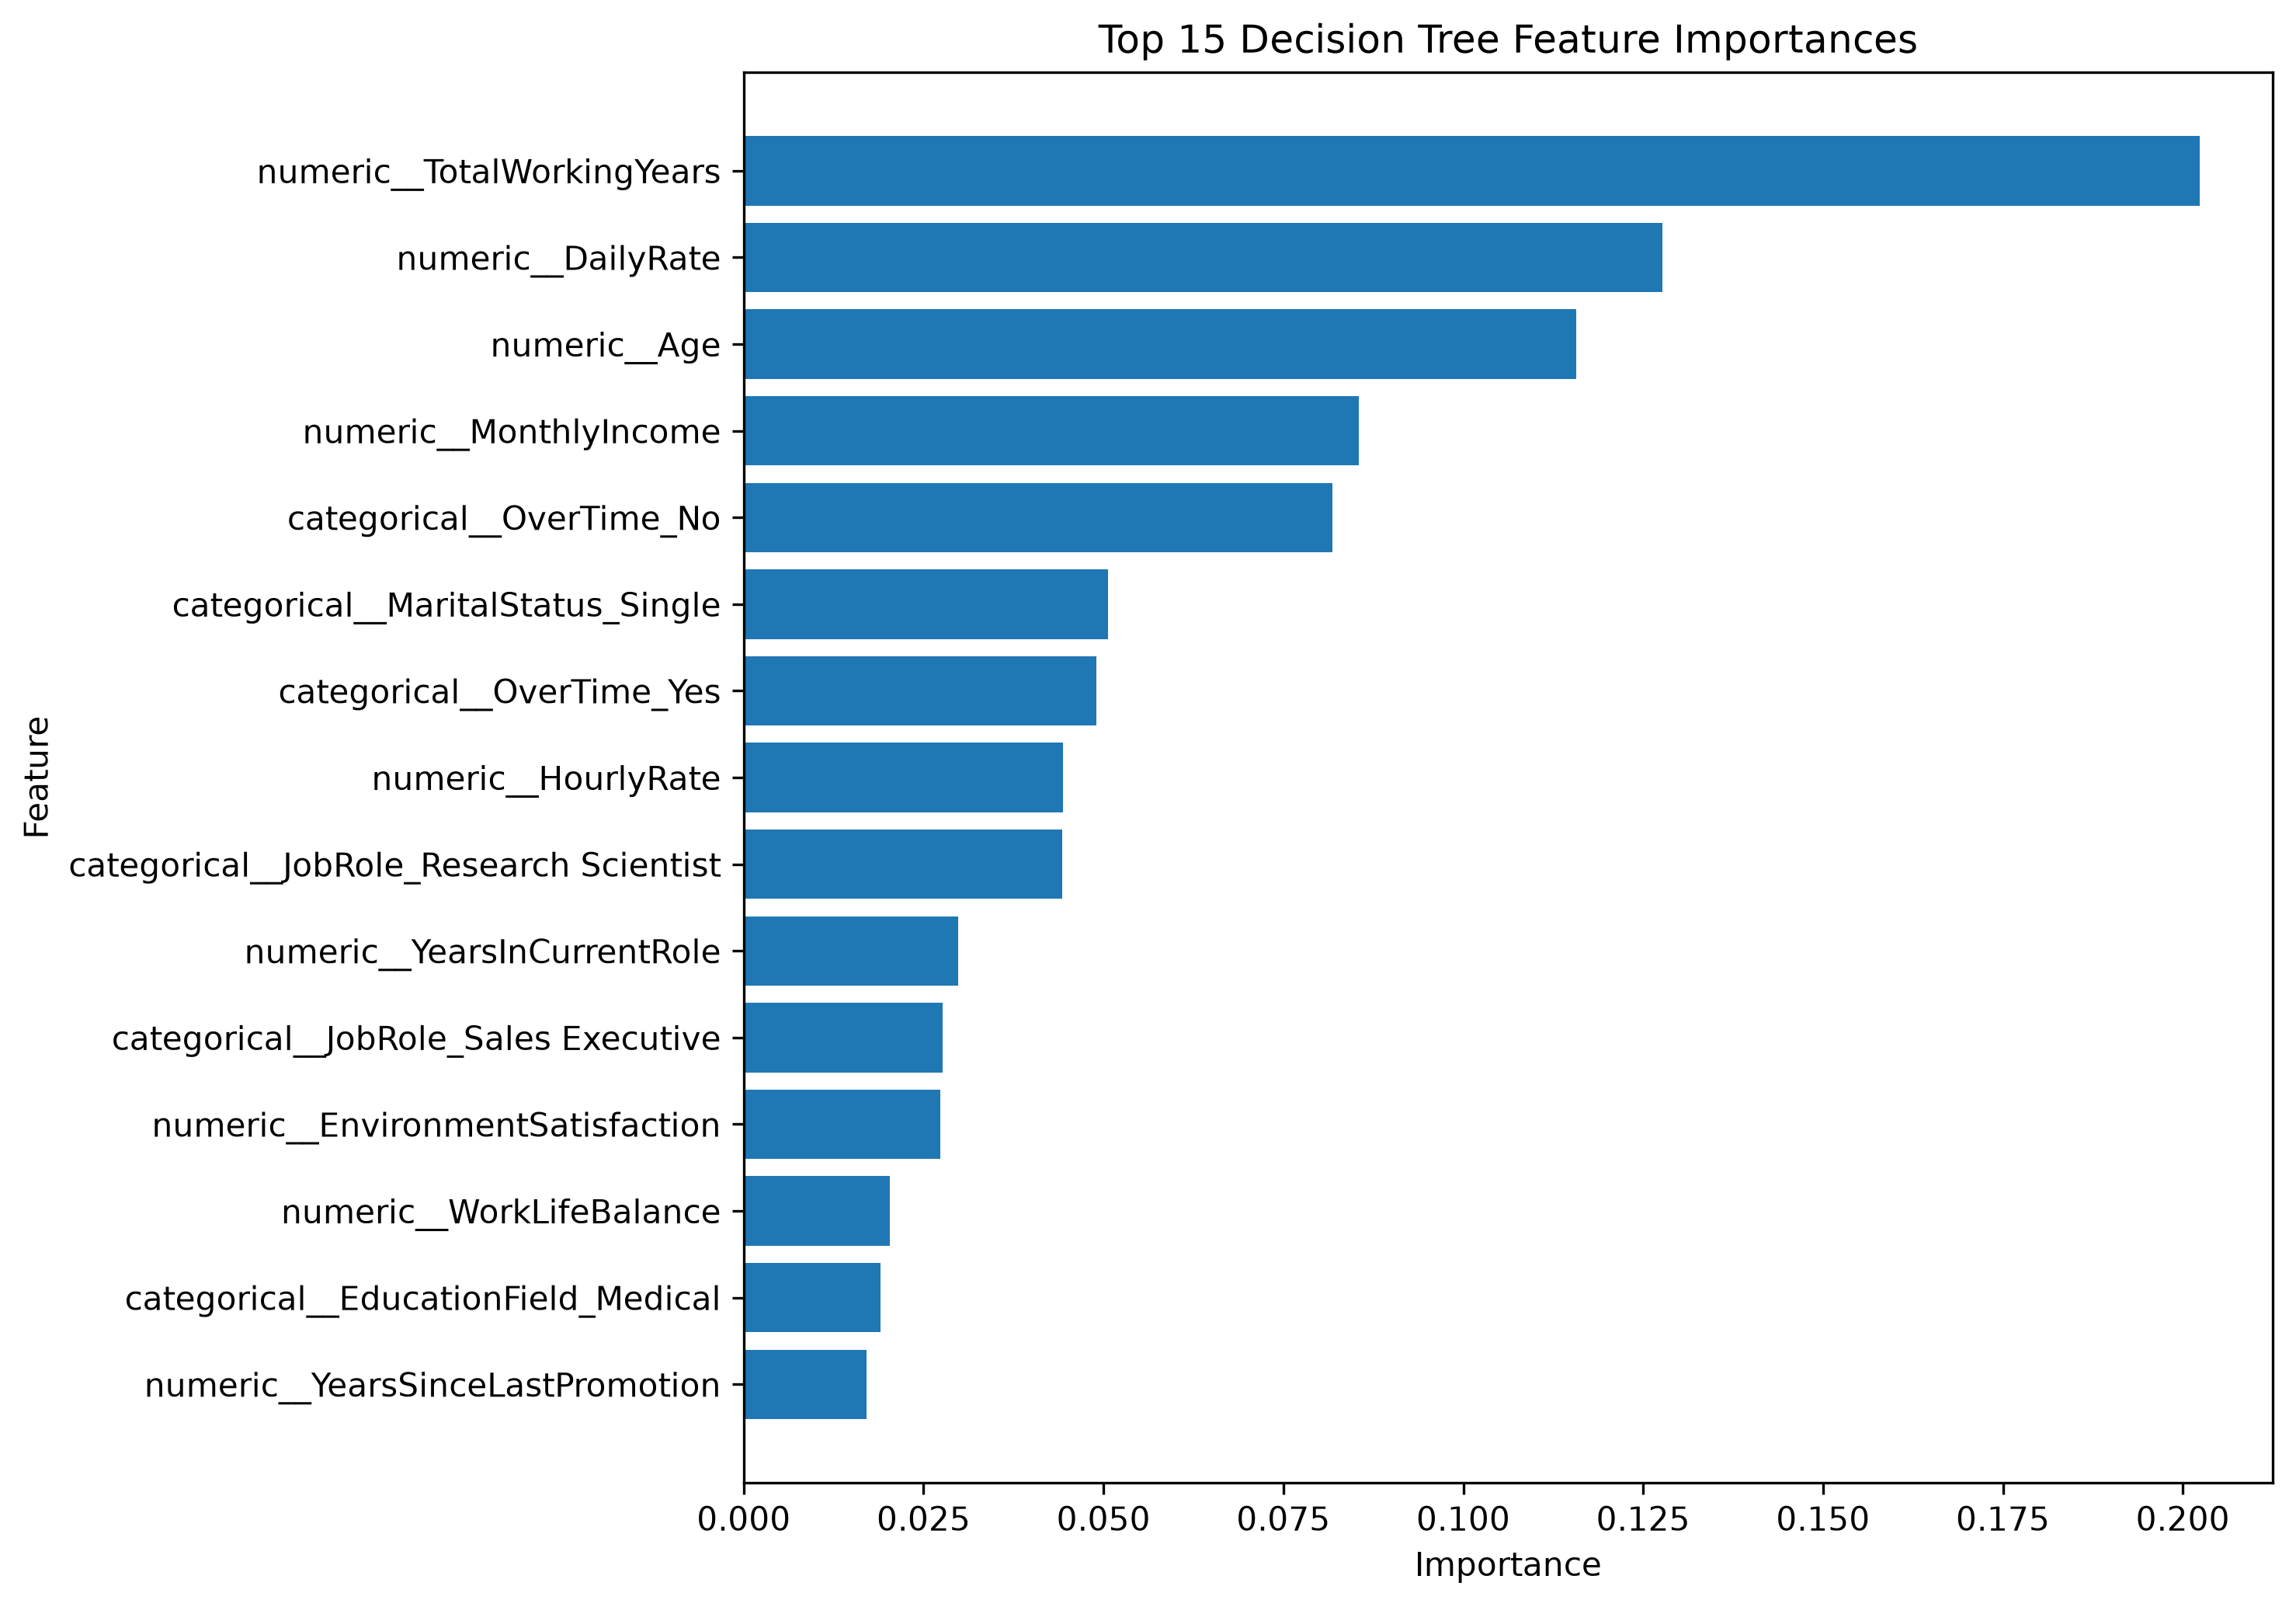

The data file committed next to this chart (first rows):
Feature, Importance
numeric__TotalWorkingYears, 0.2024
numeric__DailyRate, 0.1277
numeric__Age, 0.1157
numeric__MonthlyIncome, 0.08549
categorical__OverTime_No, 0.08182
categorical__MaritalStatus_Single, 0.05065
categorical__OverTime_Yes, 0.04897
numeric__HourlyRate, 0.04437
categorical__JobRole_Research Scientist, 0.04431
numeric__YearsInCurrentRole, 0.02982
categorical__JobRole_Sales Executive, 0.02766
numeric__EnvironmentSatisfaction, 0.02731
numeric__WorkLifeBalance, 0.02031
categorical__EducationField_Medical, 0.01897
numeric__YearsSinceLastPromotion, 0.01702
numeric__NumCompaniesWorked, 0.01546
numeric__TrainingTimesLastYear, 0.01401
numeric__RelationshipSatisfaction, 0.009054
numeric__YearsWithCurrManager, 0.008494
categorical__JobRole_Sales Representativ…, 0.007331
numeric__PercentSalaryHike, 0.001739
numeric__MonthlyRate, 0.001491
numeric__EmployeeCount, 0.0
numeric__YearsAtCompany, 0.0
numeric__PerformanceRating, 0.0
numeric__StandardHours, 0.0
numeric__StockOptionLevel, 0.0
numeric__JobInvolvement, 0.0
numeric__JobSatisfaction, 0.0
numeric__JobLevel, 0.0
numeric__EmployeeNumber, 0.0
numeric__DistanceFromHome, 0.0
numeric__Education, 0.0
categorical__Department_Research & Devel…, 0.0
categorical__Department_Sales, 0.0
categorical__BusinessTravel_Travel_Frequ…, 0.0
categorical__BusinessTravel_Travel_Rarel…, 0.0
categorical__Department_Human Resources, 0.0
categorical__BusinessTravel_Non-Travel, 0.0
categorical__Gender_Female, 0.0
categorical__EducationField_Technical De…, 0.0
categorical__EducationField_Other, 0.0
categorical__EducationField_Marketing, 0.0
categorical__EducationField_Human Resour…, 0.0
categorical__EducationField_Life Science…, 0.0
categorical__JobRole_Human Resources, 0.0
categorical__Gender_Male, 0.0
categorical__JobRole_Research Director, 0.0
categorical__JobRole_Manufacturing Direc…, 0.0
categorical__JobRole_Manager, 0.0
categorical__JobRole_Laboratory Technici…, 0.0
categorical__JobRole_Healthcare Represen…, 0.0
categorical__MaritalStatus_Divorced, 0.0
categorical__MaritalStatus_Married, 0.0
categorical__Over18_Y, 0.0
